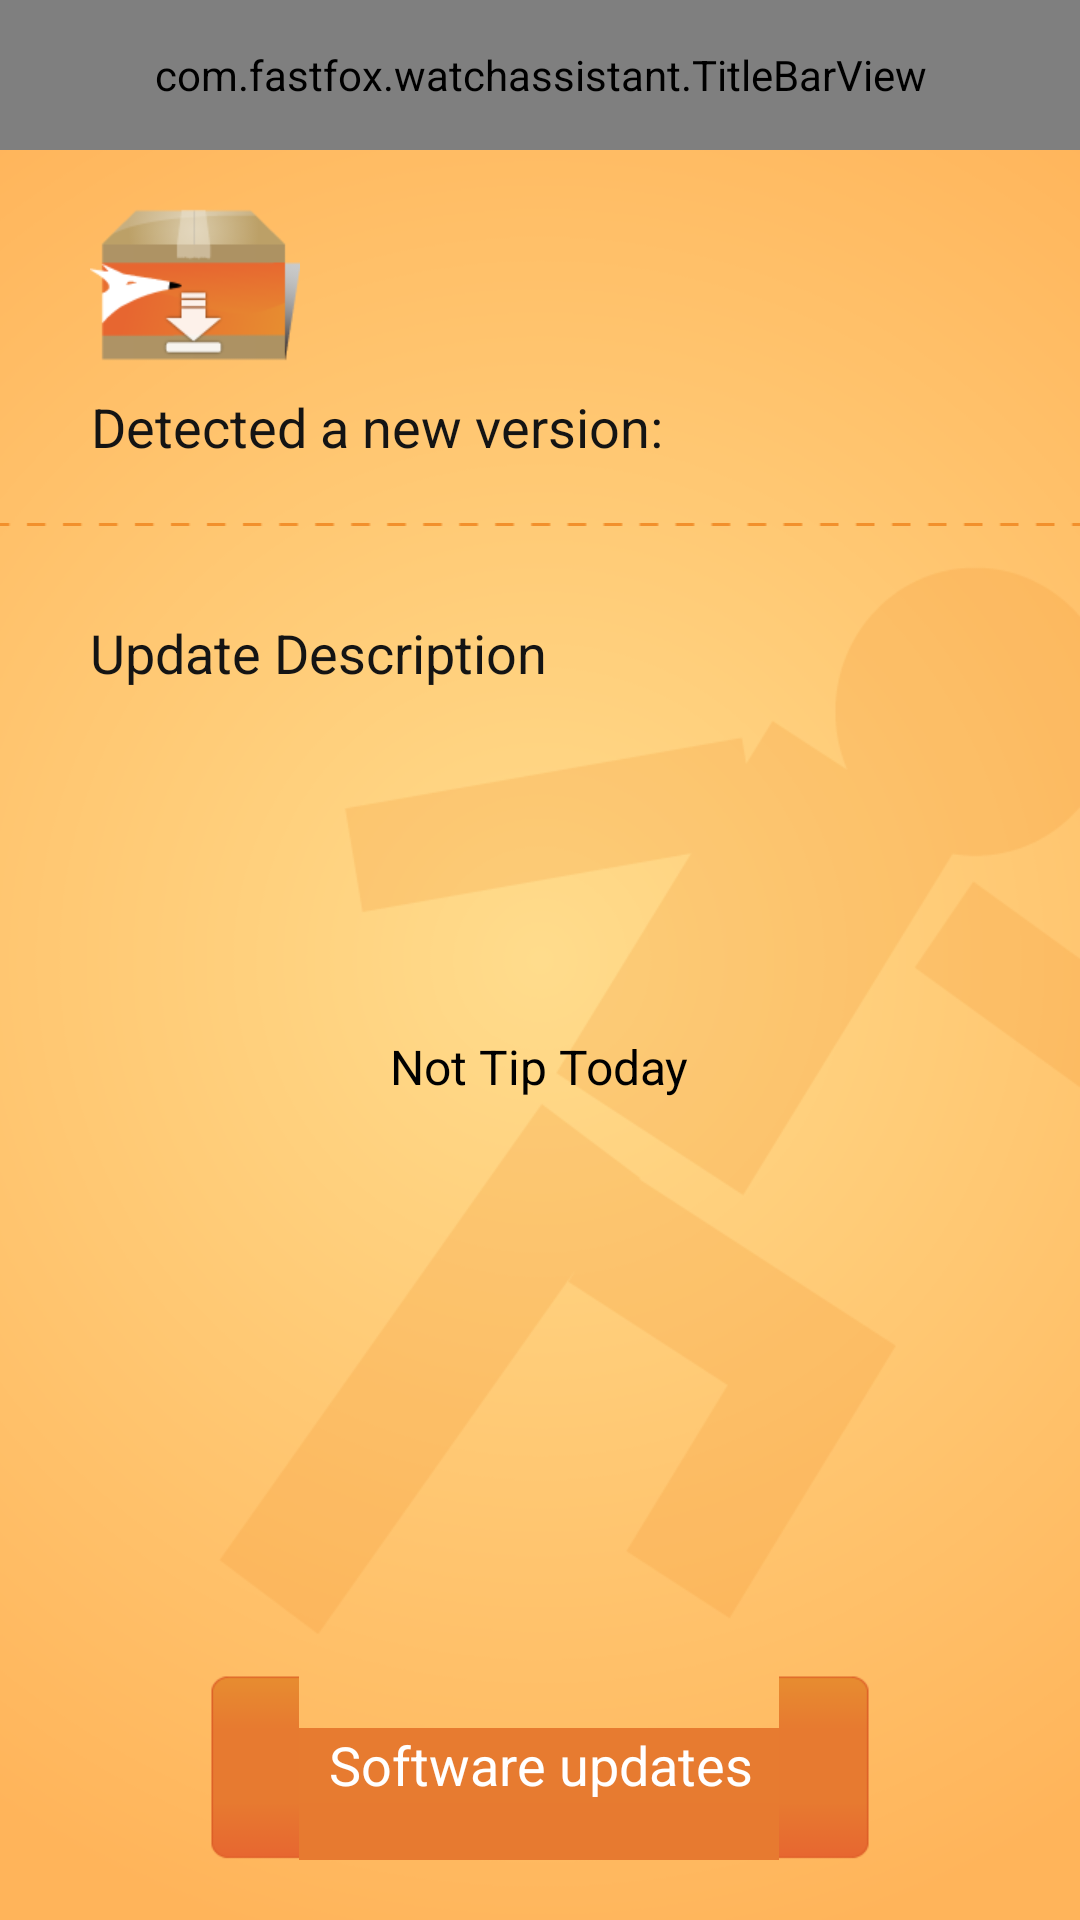

Write the Android layout XML for this screen, with the resource values it uses.
<!-- AndroidManifest.xml: application theme MyTitleBar -->
<!-- res/layout/activity_notify_update.xml -->
<?xml version="1.0" encoding="utf-8"?>
<RelativeLayout xmlns:android="http://schemas.android.com/apk/res/android"
    xmlns:title="http://schemas.android.com/apk/res/com.fastfox.watchtest"
    android:layout_width="match_parent"
    android:layout_height="match_parent"
   	android:background="@drawable/update_bg">

    <com.fastfox.watchassistant.TitleBarView
        android:id="@+id/title"
        android:layout_width="match_parent"
        android:layout_height="50dp"
        android:layout_alignParentTop="true"
        android:layout_gravity="top"
        title:bar_btn_back="visible"
        title:bar_text="@string/check_update" />

    <LinearLayout
        android:layout_width="match_parent"
        android:layout_height="wrap_content"
        android:layout_centerHorizontal="true"
        android:layout_marginTop="60dip"
        android:orientation="vertical" 
        >
        <ImageView 
            android:layout_width="wrap_content"
            android:layout_height="wrap_content"
            android:layout_marginLeft="30dp"
            android:background="@drawable/ico_newvision"/>
		<LinearLayout 
		    android:layout_width="match_parent"
	        android:layout_height="wrap_content"
	        android:orientation="horizontal"
	        >
		    <TextView
	            android:layout_width="wrap_content"
	            android:layout_height="wrap_content"
	            android:layout_marginLeft="30dp"
	            android:layout_gravity="center_horizontal"
	            android:gravity="center_horizontal"
	            android:text="@string/detected_new_version"
	            android:textColor="@color/update_color1"
	            android:textSize="18sp" />
	
	        <TextView
	            android:id="@+id/text_version"
	            android:layout_width="wrap_content"
	            android:layout_height="wrap_content"
	            android:layout_gravity="center_horizontal"
	            android:textColor="@color/update_color1"
	            android:textSize="18sp" />
		</LinearLayout>
        
		<ImageView 
	    	android:layout_width="match_parent"
            android:layout_height="wrap_content"
            android:layout_marginTop="20dp"
            android:background="@drawable/update_line"/>
		<LinearLayout 
		    android:layout_width="match_parent"
	        android:layout_height="wrap_content"
	        android:orientation="vertical"
	        >
		    <TextView 
			    android:layout_width="wrap_content"
			    android:layout_height="wrap_content"
			    android:text="@string/update_description"
			    android:textColor="@color/update_color1"
			    android:layout_marginLeft="30dp"
			    android:layout_marginTop="30dp"
			    android:textSize="18sp"/>
	        <TextView
	            android:id="@+id/text_description"
	            android:layout_width="wrap_content"
	            android:layout_height="80dp"
	            android:layout_marginBottom="10dip"
				android:layout_marginLeft="30dp"	            
				android:layout_marginRight="28dip"
	            android:layout_marginTop="15dip"
	            android:textColor="@color/update_color2"
	            android:textSize="12sp" />
		</LinearLayout>
		

      <CheckBox
            android:id="@+id/check_notify_today"
            android:layout_width="wrap_content"
            android:layout_height="wrap_content"
            android:layout_gravity="center_horizontal"
            android:layout_marginTop="10dip"
            android:button="@drawable/selector_checkbox"
            android:drawablePadding="10dip"
            android:text="@string/not_tip_today" 
            />
    </LinearLayout>

    <Button
        android:id="@+id/btn_update"
        android:layout_width="220dip"
        android:layout_height="wrap_content"
        android:layout_alignParentBottom="true"
        android:layout_centerHorizontal="true"
        android:layout_marginBottom="20dip"
        android:background="@drawable/selector_btn_blue"
        android:text="@string/software_updates"
        android:textColor="@color/white"
        android:textSize="18sp" />

</RelativeLayout>
<!-- resources referenced by this layout -->
<resources>
  <color name="update_color1">#141414</color>
  <color name="update_color2">#323232</color>
  <color name="white">#ffffffff</color>
  <!-- drawable ico_newvision: png bitmap (drawable-xhdpi, 8390 bytes) -->
  <!-- drawable selector_btn_blue (drawable) -->
  <?xml version="1.0" encoding="utf-8"?>
  <selector xmlns:android="http://schemas.android.com/apk/res/android">
  
      <item android:drawable="@drawable/btn_blue_press" android:state_pressed="true"/>
      <item android:drawable="@drawable/btn_blue_nor"/>
  
  </selector>
  <!-- drawable update_bg: png bitmap (drawable-xhdpi, 75189 bytes) -->
  <!-- drawable update_line: png bitmap (drawable-xhdpi, 2877 bytes) -->
  <string name="check_update">check update</string>
  <string name="detected_new_version">Detected a new version:</string>
  <string name="not_tip_today">Not Tip Today</string>
  <string name="software_updates">Software updates</string>
  <string name="update_description">Update  Description</string>
  <style name="MyTitleBar" parent="AppBaseTheme">
          <item name="android:windowTitleSize">45dp</item>
          <item name="android:windowTitleBackgroundStyle">@style/WindowTitleBackground</item>
          <item name="android:windowBackground">@color/black</item>
          <item name="android:backgroundDimEnabled">true</item>
      </style>
  <style name="AppBaseTheme" parent="android:Theme.Light">
          
      </style>
  <style name="WindowTitleBackground">
          <item name="android:background">@color/black</item>
      </style>
  <color name="black">#ff000000</color>
</resources>
